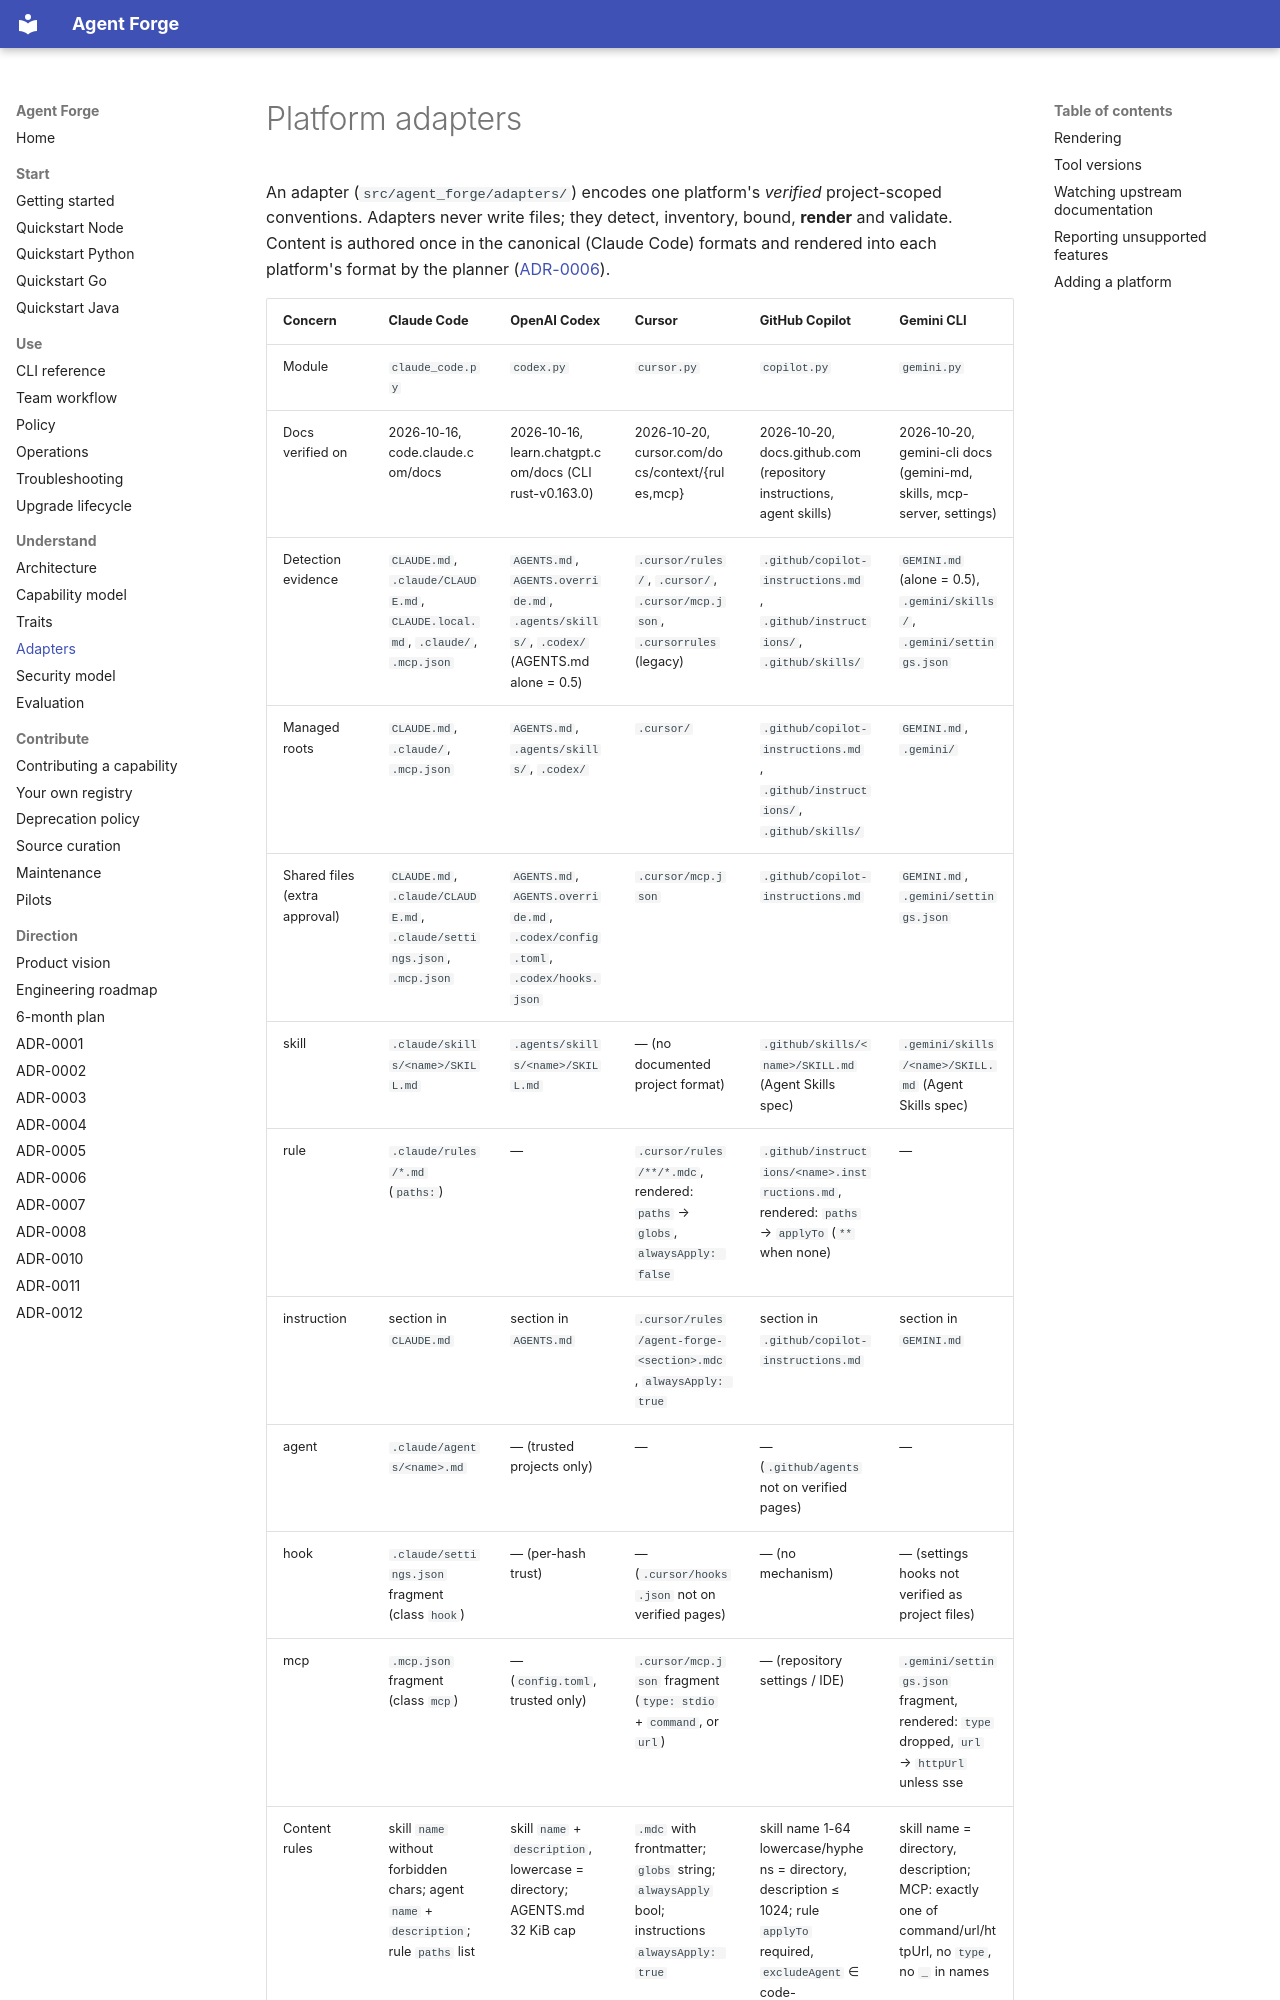

repository: tamtd91ht/agent-forge · page: adapters/index.html · generator: mkdocs

# Platform adapters

An adapter (`src/agent_forge/adapters/`) encodes one platform's *verified* project-scoped
conventions. Adapters never write files; they detect, inventory, bound, **render** and
validate. Content is authored once in the canonical (Claude Code) formats and rendered into
each platform's format by the planner ([ADR-0006](adr/0006-canonical-format-and-adapters.md)).
